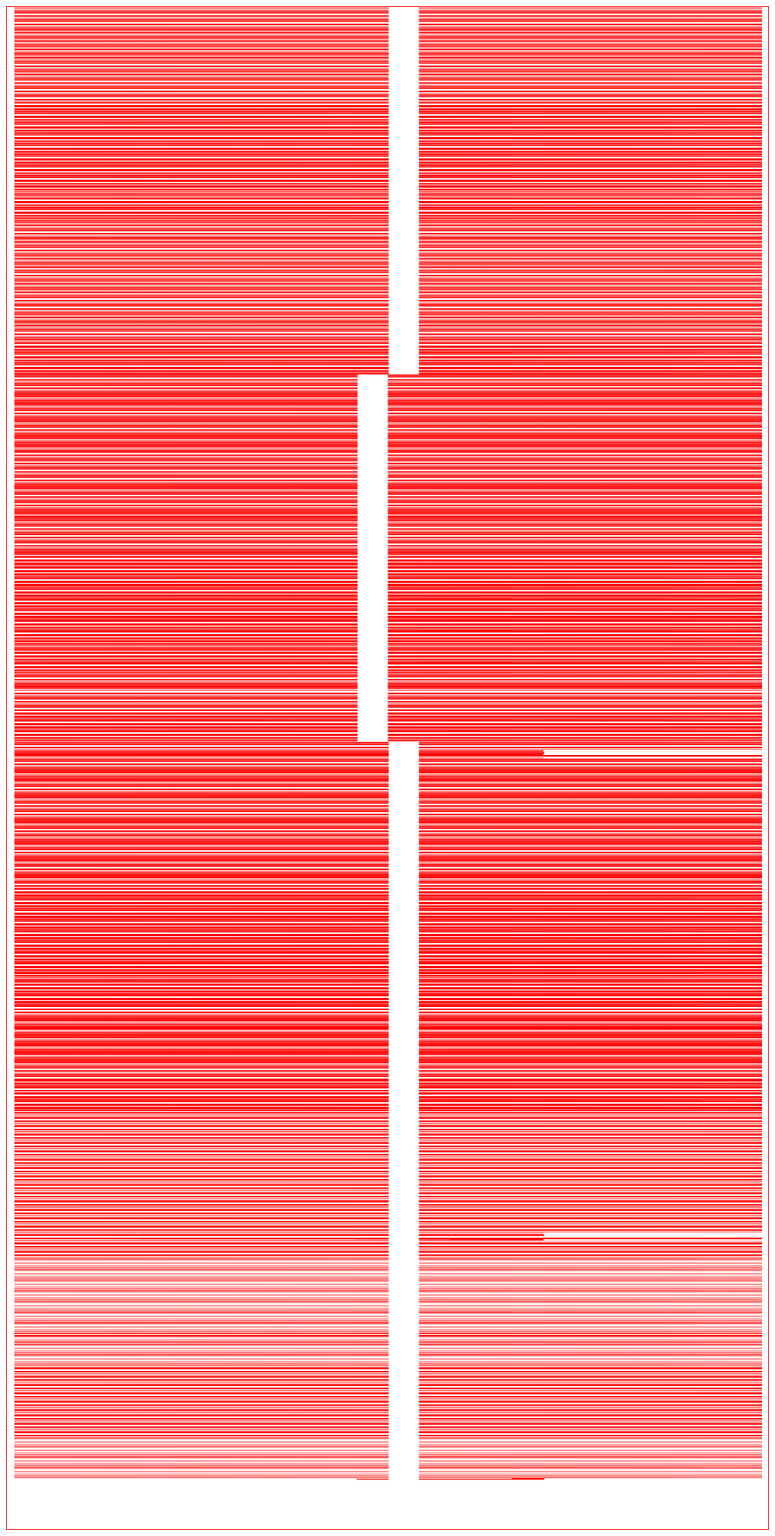
D3 v4 page, settled after 480 driven frames (8 s of simulated time); the page loaded 1 data file(s).


        d3.csv("cluster-smart-data.csv", function(data){
            data = data
            var rows_dict = {};
            var row_keys = ['node_id', 'smart_id', 'device_id'];
            var norm_keys = ['smart_id', 'maker'];
            var val_name = 'raw_val1';
            var norm_dict = {}
            data.forEach(function(d){
                d.smart_id = + d.smart_id;
                d.node_id = +d.node_id;
                d.raw_val1 = +d.raw_val1;
                d.raw_value = +d.raw_value;
                d.val = +d.val;
                d.ts_time = moment(Math.floor((+d.ts)/(2*60*60))*2*60*60*1000);

                var norm_key = []
                norm_keys.forEach(function(rk){
                    norm_key.push(d[rk]);
                })
                d['norm_key'] = norm_key.join('|');
                if(!(d.norm_key in norm_dict)){
                    norm_dict[d.norm_key] = 1
                }
                if(d[val_name] > norm_dict[d.norm_key]){
                    norm_dict[d.norm_key] = d[val_name];
                }

                var row_key = [];
                row_keys.forEach(function(rk){
                    row_key.push(d[rk]);
                })
                d['rk'] = row_key.join('|');
                if(!(d.rk in rows_dict)){
                    rows_dict[d.rk] = {k:row_key, data:[], max_val:1}
                }
                if(d[val_name] > rows_dict[d.rk].max_val){
                    rows_dict[d.rk].max_val = d[val_name];
                }

                rows_dict[d.rk].data.push(d)
            })
            var rows_array = Object.values(rows_dict);
            rows_array.sort(function(a, b){return a.smart_id - b.smart_id})
            var svg = d3.select("svg");
            var width = +svg.attr("width");
            var x = d3.scaleLinear()
                        .range([10, width-50])
                        .domain(d3.extent(data, function(d){return d.ts_time}))

            var color = d3.scaleLinear()
                .domain([0, 1])
                .range(["white", "red"]);

            var bar_w = 42;
            console.log(norm_dict)
            console.log("Start!")

            var viz_row = svg.selectAll("g.row")
                            .data(rows_array)
                            .enter()
                            .append("g")
                            .attr("class", "row")
                            .attr("transform", function(d, i){
                                return "translate(0, " + i + ")";
                            })

            viz_row.selectAll("rect.bar")
                .data(function(d){
                    return d.data;
                })
                .enter()
                .append("rect")
                .attr("class", "bar")
                .attr("x", function(d){return x(d.ts_time)})
                .attr("width", bar_w)
                .attr("y", 1)
                .attr("height", 1)
                .attr("fill", function(d){
                    var c_val = d[val_name] / norm_dict[d.norm_key];
                    return color(c_val);
                })
            console.log("Done!")

        })
    

### data: cluster-smart-data.csv
ts, node_id, drive_type, device_id, val, raw_val1, raw_value, name, maker, smart_id
1492884603, 4, HDD, z, 100, 100, 100, Unknown_Attribute, HGST, 22
1492884603, 4, HDD, z, 200, 0, 0, UDMA_CRC_Error_Count, HGST, 199
1492884603, 4, HDD, z, 100, 17, 17, Power_Cycle_Count, HGST, 12
1492884603, 4, HDD, y, 128, 18, 18, Seek_Time_Performance, HGST, 8
1492884603, 4, HDD, y, 100, 4903, 4903, Power_On_Hours, HGST, 9
1492884603, 4, HDD, y, 100, 18, 18, Start_Stop_Count, HGST, 4
1492884603, 4, HDD, y, 132, 112, 112, Throughput_Performance, HGST, 2
1492884603, 4, HDD, y, 171, 318, 318, Spin_Up_Time, HGST, 3
1492884603, 4, HDD, y, 100, 309, 309, Power-Off_Retract_Count, HGST, 192
1492884603, 4, HDD, y, 100, 309, 309, Load_Cycle_Count, HGST, 193
1492884603, 4, HDD, y, 176, 18, 34, Temperature_Celsius, HGST, 194
1492884603, 4, HDD, y, 100, 100, 100, Unknown_Attribute, HGST, 22
1492884603, 4, HDD, y, 200, 0, 0, UDMA_CRC_Error_Count, HGST, 199
1492884603, 4, HDD, y, 100, 18, 18, Power_Cycle_Count, HGST, 12
1492884603, 4, HDD, x, 128, 18, 18, Seek_Time_Performance, HGST, 8
1492884603, 4, HDD, x, 100, 4904, 4904, Power_On_Hours, HGST, 9
1492884603, 4, HDD, x, 100, 18, 18, Start_Stop_Count, HGST, 4
1492884603, 4, HDD, x, 133, 108, 108, Throughput_Performance, HGST, 2
1492884603, 4, HDD, x, 168, 326, 326, Spin_Up_Time, HGST, 3
1492884603, 4, HDD, x, 100, 363, 363, Power-Off_Retract_Count, HGST, 192
1492884603, 4, HDD, x, 100, 363, 363, Load_Cycle_Count, HGST, 193
1492884603, 4, HDD, x, 176, 18, 34, Temperature_Celsius, HGST, 194
1492884603, 4, HDD, x, 100, 100, 100, Unknown_Attribute, HGST, 22
1492884603, 4, HDD, x, 200, 0, 0, UDMA_CRC_Error_Count, HGST, 199
1492884603, 4, HDD, x, 100, 18, 18, Power_Cycle_Count, HGST, 12
1492884603, 4, HDD, w, 128, 18, 18, Seek_Time_Performance, HGST, 8
1492884603, 4, HDD, w, 100, 4703, 4703, Power_On_Hours, HGST, 9
1492884603, 4, HDD, w, 100, 17, 17, Start_Stop_Count, HGST, 4
1492884603, 4, HDD, w, 133, 108, 108, Throughput_Performance, HGST, 2
1492884603, 4, HDD, w, 150, 419, 419, Spin_Up_Time, HGST, 3
1492884603, 4, HDD, w, 98, 2809, 2809, Power-Off_Retract_Count, HGST, 192
1492884603, 4, HDD, w, 98, 2809, 2809, Load_Cycle_Count, HGST, 193
1492884603, 4, HDD, w, 171, 17, 35, Temperature_Celsius, HGST, 194
1492884603, 4, HDD, w, 100, 100, 100, Unknown_Attribute, HGST, 22
1492884603, 4, HDD, w, 200, 0, 0, UDMA_CRC_Error_Count, HGST, 199
1492884603, 4, HDD, w, 100, 17, 17, Power_Cycle_Count, HGST, 12
1492884603, 4, HDD, v, 128, 18, 18, Seek_Time_Performance, HGST, 8
1492884603, 4, HDD, v, 100, 4703, 4703, Power_On_Hours, HGST, 9
1492884603, 4, HDD, v, 100, 18, 18, Start_Stop_Count, HGST, 4
1492884603, 4, HDD, v, 133, 108, 108, Throughput_Performance, HGST, 2
1492884603, 4, HDD, v, 170, 321, 321, Spin_Up_Time, HGST, 3
1492884603, 4, HDD, v, 98, 2556, 2556, Power-Off_Retract_Count, HGST, 192
1492884603, 4, HDD, v, 98, 2556, 2556, Load_Cycle_Count, HGST, 193
1492884603, 4, HDD, v, 176, 17, 34, Temperature_Celsius, HGST, 194
1492884603, 4, HDD, v, 100, 100, 100, Unknown_Attribute, HGST, 22
1492884603, 4, HDD, v, 200, 0, 0, UDMA_CRC_Error_Count, HGST, 199
1492884603, 4, HDD, v, 100, 18, 18, Power_Cycle_Count, HGST, 12
1492884603, 4, HDD, u, 128, 18, 18, Seek_Time_Performance, HGST, 8
1492884603, 4, HDD, u, 100, 4703, 4703, Power_On_Hours, HGST, 9
1492884603, 4, HDD, u, 100, 18, 18, Start_Stop_Count, HGST, 4
1492884603, 4, HDD, u, 134, 104, 104, Throughput_Performance, HGST, 2
1492884603, 4, HDD, u, 169, 325, 325, Spin_Up_Time, HGST, 3
1492884603, 4, HDD, u, 98, 2403, 2403, Power-Off_Retract_Count, HGST, 192
1492884603, 4, HDD, u, 98, 2403, 2403, Load_Cycle_Count, HGST, 193
1492884603, 4, HDD, u, 171, 18, 35, Temperature_Celsius, HGST, 194
1492884603, 4, HDD, u, 100, 100, 100, Unknown_Attribute, HGST, 22
1492884603, 4, HDD, u, 200, 0, 0, UDMA_CRC_Error_Count, HGST, 199
1492884603, 4, HDD, u, 100, 18, 18, Power_Cycle_Count, HGST, 12
1492884603, 4, HDD, t, 128, 18, 18, Seek_Time_Performance, HGST, 8
1492884603, 4, HDD, t, 100, 4707, 4707, Power_On_Hours, HGST, 9
... 44,344 more rows